Run: headless pygame with SDL's dummy video driver; simulated clock (each Clock.tick advances the game by its frame time, no real sleeping); random seed 0; keys injected as events and as key.get_pressed() state; mouse plan: one left click at the window centre at the start of phase 2, then a move to the lower-right quarter at the start of phase 3.
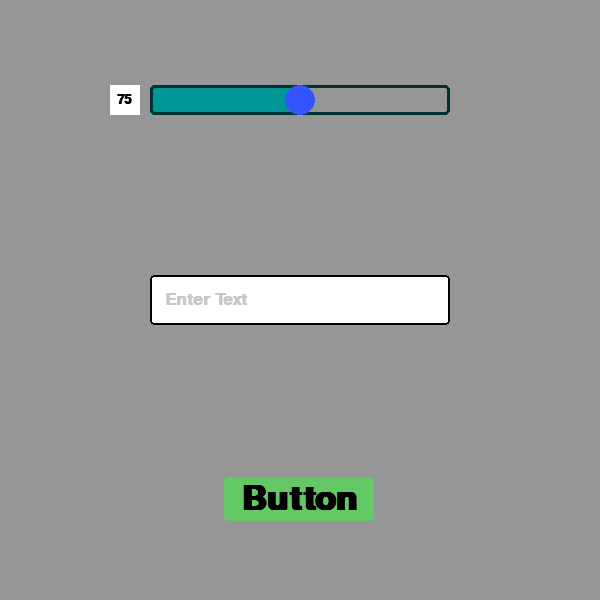
Frame 1 of 4 · flips 1–60 · no input
Frame 2 of 4 · flips 61–180 · clicked the window centre · tapped SPACE, RETURN · held RIGHT (→), D · screen unchanged from frame 1, image omitted
Frame 3 of 4 · flips 181–300 · moved the mouse to the lower-right quarter · held DOWN (↓), S · screen unchanged from frame 2, image omitted
Frame 4 of 4 · flips 301–420 · held LEFT (←), A, UP (↑), W · screen unchanged from frame 3, image omitted

The pygame program that drew these frames:

import pygame
pygame.init()

def mapRange(num, inMin, inMax, outMin, outMax):
    return outMin + ((num - inMin) / (inMax - inMin) * (outMax - outMin))

class Button():
    #Text margin in percentage
    margin = 30
    
    #Constructor
    def __init__(self, pos, text, colour, scale, textColour = (0,0,0)):
        self.pos = pos
        self.colour = colour
        self.click = False

        #creating font and text for button
        Font = pygame.font.SysFont('Arial', scale, True)
        self.text = Font.render(text, True, textColour)

        #calculating button width and height with margins
        self.width = self.text.get_width() * (1 + (Button.margin/100))
        self.height = self.text.get_height() * (1 + (Button.margin/100))

    #Draw Method
    def Draw(self, screen):
        mousePos = pygame.Vector2(pygame.mouse.get_pos()[0],pygame.mouse.get_pos()[1])

        #Draw Button Body
        buttonX = self.pos.x - (self.width / 2)
        buttonY = self.pos.y - (self.height / 2)
        buttonBody = pygame.Rect(buttonX, buttonY, self.width, self.height)

        #Check if mouse position is hovering over body
        HoverX = mousePos.x >= buttonBody.left and mousePos.x <= (buttonBody.left + buttonBody.width)
        HoverY = mousePos.y >= buttonBody.top and mousePos.y <= (buttonBody.top + buttonBody.height)
        if HoverX and HoverY:
            #Check if Mouse clicked and colour the mouse accordingly
            if pygame.mouse.get_pressed()[0]:
                colour = (pygame.math.clamp(self.colour[0] - 100, 0, 255), pygame.math.clamp(self.colour[1] - 100, 0, 255), pygame.math.clamp(self.colour[2] - 100, 0, 255))
                pygame.draw.rect(screen, colour, buttonBody, border_radius=5)
            else:
                colour = (pygame.math.clamp(self.colour[0] - 50, 0, 255), pygame.math.clamp(self.colour[1] - 50, 0, 255), pygame.math.clamp(self.colour[2] - 50, 0, 255))
                pygame.draw.rect(screen, colour, buttonBody, border_radius=5) 
        else:
            pygame.draw.rect(screen, self.colour, buttonBody, border_radius=5) 


        #calculate text position to the center of the button body
        textPos = (buttonX + (buttonBody.width/2) - (self.text.get_width() / 2), 
                   buttonY + (buttonBody.height/2)- (self.text.get_height() / 2))

        #draw text
        screen.blit(self.text, textPos)

    #Method which returns true when the button is pressed
    def OnClick(self):
        mousePos = pygame.Vector2(pygame.mouse.get_pos()[0],pygame.mouse.get_pos()[1])

        buttonX = self.pos.x - (self.width / 2)
        buttonY = self.pos.y - (self.height / 2)
        buttonBody = pygame.Rect(buttonX, buttonY, self.width, self.height)

        #Check if mouse position is hovering over body
        HoverX = mousePos.x >= buttonBody.left and mousePos.x <= (buttonBody.left + buttonBody.width)
        HoverY = mousePos.y >= buttonBody.top and mousePos.y <= (buttonBody.top + buttonBody.height)

        #Check Button press conditions
        if HoverX and HoverY and self.click == False and pygame.mouse.get_pressed()[0]:
            self.click = True
            #button click event
            return True
        if not pygame.mouse.get_pressed()[0]:
            self.click = False
        if pygame.mouse.get_pressed()[0] and (not(HoverX) or not(HoverY)):
            self.click = True

        return False


class Slider():

    #Class attributes
    edgeColour = (0,50,50)
    fillColour = (0,150,150)
    KnobColour = (53, 83, 255)

    Font = pygame.font.SysFont('Arial', 20, True)

    #Constructor
    def __init__(self, lower, upper, default, width, height, pos, continuous=False):
        self.lower = lower
        self.upper = upper
        self.width = width
        self.height = height
        self.pos = pos
        self.value = default
        self.continuous = continuous

        self.edge = pygame.Rect(self.pos.x - self.width/2, self.pos.y - self.height/2, self.width, self.height)
        self.box = pygame.Rect(self.pos.x - self.width/2 - 40, self.pos.y - 15, 30, 30)

        #Text box attributes
        self.boxText = str(default)
        self.active = False
        self.text = Slider.Font.render(self.boxText, True, (0,0,0))


    #Update the slider
    def Update(self, events):
        #get mouse position
        mousePos = pygame.Vector2(pygame.mouse.get_pos()[0], pygame.mouse.get_pos()[1])

        #Check if mouse is held down
        if pygame.mouse.get_pressed()[0]:
            #Check cursor is in the bounds of the slider body
            if self.edge.collidepoint(mousePos):
                #Calculate new value
                newValue = mapRange((mousePos.x - self.edge.left), 0, self.width, self.lower, self.upper)
                newValue = pygame.math.clamp(newValue, self.lower, self.upper)
                #Update slider value
                if not self.continuous:
                    self.value = round(newValue)
                else:
                    self.value = round(newValue, 1)

            #Set the condition for updating the text box
            else:
                if self.box.collidepoint(mousePos):
                    self.active = True
                else:
                    self.active = False
                    if not self.continuous:
                        self.value = int(self.boxText)
                    else:
                        self.value = float(self.boxText)

        for event in events:
            #Update value if enter is pressed
            if event.type == pygame.KEYDOWN and event.key == pygame.K_RETURN:
                self.active = False
                if not self.continuous:
                    self.value = int(self.boxText)
                else:
                    self.value = float(self.boxText)

            #check for keyboard inputs
            if event.type == pygame.KEYDOWN and self.active == True:
                if event.key == pygame.K_BACKSPACE: #check for backspace
                    self.boxText = self.boxText[:-1]
                #check if the keyboard input is a number and that the number isnt too long
                elif (event.unicode).isdigit() and len(self.boxText) < len(str(self.upper)):
                    self.boxText += event.unicode

        #clamp slider value
        self.value = pygame.math.clamp(self.value, self.lower, self.upper)

        #update text to slider value
        if not self.active:
            self.boxText = str(self.value)
        self.text = Slider.Font.render(self.boxText, True, (0,0,0))

    def GetValue(self):
        return self.value


    def Draw(self, screen):

        #DRAW SLIDER 
        fillAmount = (self.value - self.lower) / (self.upper - self.lower) * (self.width)

        fillAmount = mapRange(self.value, self.lower, self.upper, 0, self.width)

        #Body fill
        body = pygame.Rect(self.pos.x - self.width/2, self.pos.y - self.height/2, fillAmount, self.height)
        pygame.draw.rect(screen, Slider.fillColour, body, border_radius= 3)

        #Body edge
        pygame.draw.rect(screen, Slider.edgeColour, self.edge, 3, 5)

        #Knob
        knobPos = pygame.Vector2(body.right, self.pos.y)
        pygame.draw.circle(screen, Slider.KnobColour, knobPos, self.height / 1.9)

        #DRAW TEXTBOX
        pygame.draw.rect(screen, (255,255,255), self.box)
        textPos = (self.box.left + (self.box.width/2) - (self.text.get_width() / 2), 
                   self.box.top + (self.box.height/2) - (self.text.get_height() / 2))

        #draw text
        screen.blit(self.text, textPos)




class Textbox():

    #Constructor
    def __init__(self, width, height, pos, fillerText = "", maxCharacters = -1, NumsOnly = False):
        self.width = width
        self.height = height
        self.pos = pos
        self.body = pygame.Rect(self.pos.x - self.width/2, self.pos.y - self.height/2, self.width, self.height)
        self.font = pygame.font.SysFont('Arial', int(self.height // 2), True)

        #set the max number of characters that can be entered
        self.maxCharacters = maxCharacters

        self.numsOnly = NumsOnly

        #display attributes
        self.fillerText = fillerText
        self.boxText = ""
        self.active = False
        self.text = self.font.render(self.boxText, True, (200,200,200))

    def Update(self, events):
        #get mouse position
        mousePos = pygame.Vector2(pygame.mouse.get_pos()[0], pygame.mouse.get_pos()[1])

        #Check if mouse is held down
        if pygame.mouse.get_pressed()[0]:
            #Set the condition for updating the text box
            if self.body.collidepoint(mousePos):
                self.active = True
            else:
                self.active = False

        for event in events:
            #Update value if enter is pressed
            if event.type == pygame.KEYDOWN and event.key == pygame.K_RETURN:
                self.active = False

            #check for keyboard inputs
            if event.type == pygame.KEYDOWN and self.active == True:
                #calculate the width of the current text with an added margin
                tempWidth = self.font.render(self.boxText + "WW", True, (0,0,0)).get_width()

                if event.key == pygame.K_BACKSPACE: #check for backspace
                    self.boxText = self.boxText[:-1]

                #limit the length of the text in the box
                if self.numsOnly:
                    if tempWidth < self.body.width and self.maxCharacters == -1 and (event.unicode).isdigit():
                        self.boxText += event.unicode
                    elif len(self.boxText) < self.maxCharacters and self.maxCharacters != -1 and (event.unicode).isdigit():
                        self.boxText += event.unicode
                else:
                    if tempWidth < self.body.width and self.maxCharacters == -1:
                        self.boxText += event.unicode
                    elif len(self.boxText) < self.maxCharacters and self.maxCharacters != -1:
                        self.boxText += event.unicode

        #Set the text to the filler text if there is no input
        if self.boxText == "":
            self.text = self.font.render(self.fillerText, True, (200,200,200))            
        else:
            self.text = self.font.render(self.boxText, True, (0,0,0))


    def Draw(self, screen):
        #Draw body
        pygame.draw.rect(screen, (255,255,255), self.body, border_radius=4)
        pygame.draw.rect(screen, (0,0,0), self.body, 2, 4)

        #Draw text
        textPos = (self.body.left + 15, self.body.top + (self.body.height/2) - (self.text.get_height() / 2))
        screen.blit(self.text, textPos)


    #Getters and setters for use in future development
    def GetText(self):
        return self.boxText

    def SetText(self, nText):
        self.boxText = nText
        

print("UI_Elements imported!")


if __name__ == "__main__":
    screen = pygame.display.set_mode((600,600), pygame.RESIZABLE) #create a pygame screen that is resizable
    pygame.display.set_caption("Simulation Enviroment")
    clock = pygame.time.Clock() #create a clock for controlling fps
    running = True
    textbox = Textbox(300, 50, pygame.Vector2(300,300), fillerText="Enter Text", NumsOnly=True)
    slider = Slider(50, 100, 75, 300, 30, pygame.Vector2(300, 100))
    button = Button(pygame.Vector2(300,500), "Button", (100,200,100), 50)

    #MAIN LOOP
    while running:
        clock.tick(60)

        events = pygame.event.get()

        #fill screen with background colour
        screen.fill((150,150,150)) 

        textbox.Draw(screen)
        textbox.Update(events)
        
        slider.Draw(screen)
        slider.Update(events)

        button.Draw(screen)

        if button.OnClick():
            print("clicked")

        #checking for quiting of application
        for event in events:
            if event.type == pygame.QUIT:
                running = False


        pygame.display.update() #update screen

    pygame.quit()

    
